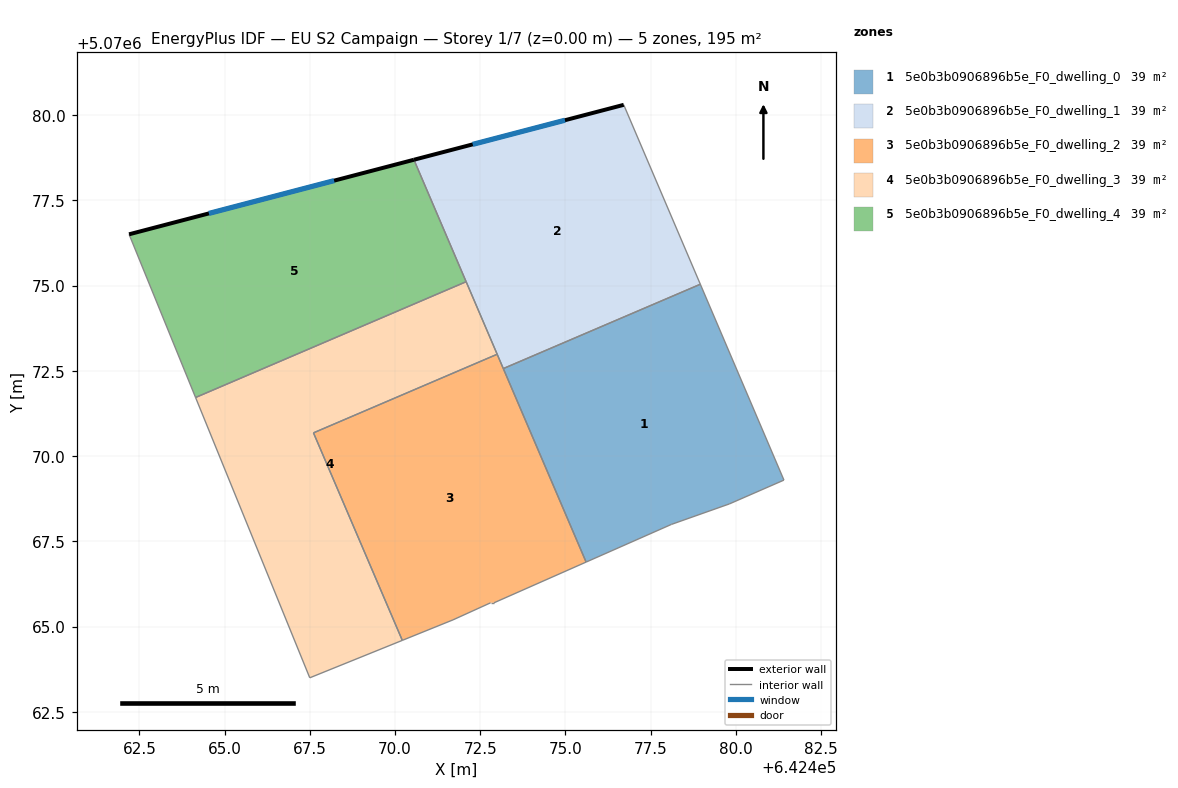
=== STOREY PLAN SPEC (per zone: floor XY polygon, exterior-wall plan segments, windows/doors) ===
zone 1: 5e0b3b0906896b5e_F0_dwelling_0  (39.0 m²)
  floor: (642479.81, 5070068.60) (642481.41, 5070069.29) (642478.96, 5070075.04) (642473.18, 5070072.57) (642475.61, 5070066.89) (642478.11, 5070068.00)
  interior walls: 6
zone 2: 5e0b3b0906896b5e_F0_dwelling_1  (39.0 m²)
  floor: (642478.96, 5070075.04) (642476.71, 5070080.30) (642470.56, 5070078.69) (642473.18, 5070072.57)
  exterior wall: (642470.56, 5070078.69) – (642476.71, 5070080.30)  [6.4 m]
    window: (642472.28, 5070079.14) – (642474.99, 5070079.85)  [3.7 m²]
  interior walls: 5
zone 3: 5e0b3b0906896b5e_F0_dwelling_2  (38.9 m²)
  floor: (642475.61, 5070066.89) (642473.00, 5070072.99) (642467.61, 5070070.68) (642470.21, 5070064.59) (642471.70, 5070065.20) (642472.80, 5070065.70) (642472.90, 5070065.70)
  interior walls: 8
zone 4: 5e0b3b0906896b5e_F0_dwelling_3  (39.0 m²)
  floor: (642470.21, 5070064.59) (642467.61, 5070070.68) (642473.00, 5070072.99) (642472.09, 5070075.12) (642464.15, 5070071.72) (642467.50, 5070063.50)
  interior walls: 6
zone 5: 5e0b3b0906896b5e_F0_dwelling_4  (38.9 m²)
  floor: (642472.09, 5070075.12) (642470.56, 5070078.69) (642462.20, 5070076.51) (642464.15, 5070071.72)
  exterior wall: (642462.20, 5070076.51) – (642470.56, 5070078.69)  [8.6 m]
    window: (642464.54, 5070077.12) – (642468.21, 5070078.08)  [5.0 m²]
  interior walls: 3

=== DERIVED (storey summary) ===
Building: EU S2 Campaign
Storey: 1 of 7  (floor level z = 0.00 m)
Storey gross floor area: 194.7 m²
Zones on this storey: 5
  - 5e0b3b0906896b5e_F0_dwelling_0: floor 39.0 m²
  - 5e0b3b0906896b5e_F0_dwelling_1: floor 39.0 m²; exterior wall 6.4 m (19.1 m²); 1 window(s) 3.7 m²; WWR 19.3%
  - 5e0b3b0906896b5e_F0_dwelling_2: floor 38.9 m²
  - 5e0b3b0906896b5e_F0_dwelling_3: floor 39.0 m²
  - 5e0b3b0906896b5e_F0_dwelling_4: floor 38.9 m²; exterior wall 8.6 m (25.9 m²); 1 window(s) 5.0 m²; WWR 19.3%
Zone adjacency (shared interzone walls):
  - 5e0b3b0906896b5e_F0_dwelling_0 ↔ 5e0b3b0906896b5e_F0_dwelling_1
  - 5e0b3b0906896b5e_F0_dwelling_0 ↔ 5e0b3b0906896b5e_F0_dwelling_2
  - 5e0b3b0906896b5e_F0_dwelling_1 ↔ 5e0b3b0906896b5e_F0_dwelling_2
  - 5e0b3b0906896b5e_F0_dwelling_1 ↔ 5e0b3b0906896b5e_F0_dwelling_3
  - 5e0b3b0906896b5e_F0_dwelling_1 ↔ 5e0b3b0906896b5e_F0_dwelling_4
  - 5e0b3b0906896b5e_F0_dwelling_2 ↔ 5e0b3b0906896b5e_F0_dwelling_3
  - 5e0b3b0906896b5e_F0_dwelling_3 ↔ 5e0b3b0906896b5e_F0_dwelling_4